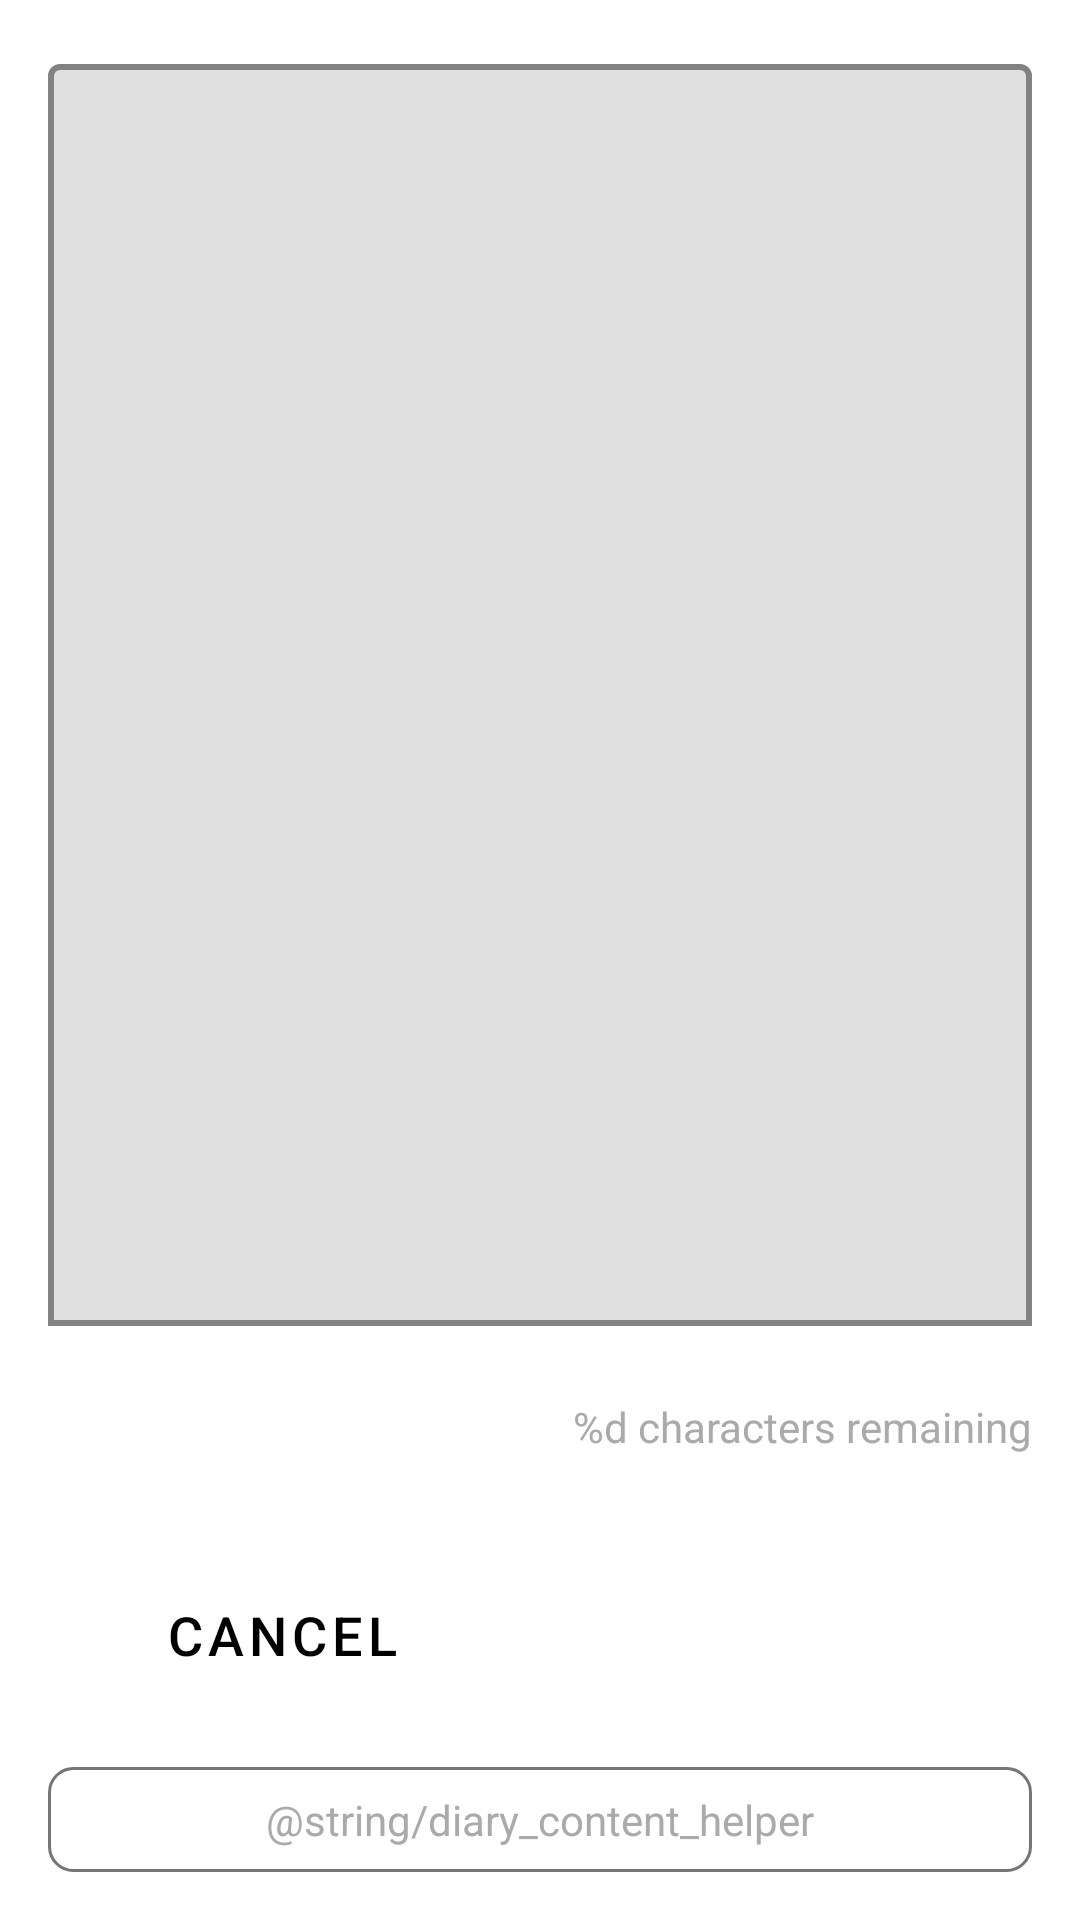

The Android layout XML behind this screen, and the referenced resources:
<!-- AndroidManifest.xml: application theme Theme.MedicationReminders -->
<!-- res/layout/activity_health_diary_edit.xml -->
<?xml version="1.0" encoding="utf-8"?>
<LinearLayout xmlns:android="http://schemas.android.com/apk/res/android"
    xmlns:app="http://schemas.android.com/apk/res-auto"
    android:layout_width="match_parent"
    android:layout_height="match_parent"
    android:orientation="vertical"
    android:padding="16dp"
    android:background="@android:color/white">

    
    <com.google.android.material.textfield.TextInputLayout
        android:layout_width="match_parent"
        android:layout_height="300dp"
        android:layout_weight="1"
        android:layout_marginBottom="24dp"
        app:boxBackgroundMode="outline"
        app:boxStrokeColor="@color/high_contrast_primary"
        app:boxStrokeWidth="2dp"
        app:hintTextColor="@color/high_contrast_primary">

        <com.google.android.material.textfield.TextInputEditText
            android:id="@+id/editTextContent"
            android:layout_width="match_parent"
            android:layout_height="match_parent"
            android:gravity="top|start"
            android:inputType="textMultiLine|textCapSentences"
            android:textSize="18sp"
            android:textColor="@android:color/black"
            android:lineSpacingExtra="4dp"
            android:padding="16dp"
            android:scrollbars="vertical"
            android:maxLength="5000"
            android:importantForAutofill="no" />

    </com.google.android.material.textfield.TextInputLayout>

    
    <TextView
        android:layout_width="wrap_content"
        android:layout_height="wrap_content"
        android:layout_gravity="end"
        android:layout_marginBottom="16dp"
                    android:text="@string/character_count_helper"
        android:textSize="14sp"
        android:textColor="@android:color/darker_gray" />

    
    <LinearLayout
        android:layout_width="match_parent"
        android:layout_height="wrap_content"
        android:orientation="horizontal"
        android:gravity="center"
        android:layout_marginTop="16dp">

        
        <Button
            android:id="@+id/buttonCancel"
            android:layout_width="0dp"
            android:layout_height="56dp"
            android:layout_weight="1"
            android:layout_marginEnd="8dp"
            android:text="@string/cancel"
            android:textSize="18sp"
            android:textColor="@android:color/black"
            style="@style/Widget.MaterialComponents.Button.OutlinedButton"
            app:strokeColor="@android:color/darker_gray"
            app:strokeWidth="2dp"
            android:background="@android:color/white" />

        
        <Button
            android:id="@+id/buttonSave"
            android:layout_width="0dp"
            android:layout_height="56dp"
            android:layout_weight="1"
            android:layout_marginStart="8dp"
            android:text="@string/save"
            android:textSize="18sp"
            android:textColor="@android:color/white"
            style="@style/Widget.MaterialComponents.Button"
            android:backgroundTint="@color/high_contrast_primary" />

    </LinearLayout>

    
    <TextView
        android:layout_width="match_parent"
        android:layout_height="wrap_content"
        android:layout_marginTop="16dp"
                    android:text="@string/diary_content_helper"
        android:textSize="14sp"
        android:textColor="@android:color/darker_gray"
        android:gravity="center"
        android:padding="8dp"
        android:background="@drawable/message_background" />

</LinearLayout>
<!-- resources referenced by this layout -->
<resources>
  <color name="high_contrast_primary">#FF1976D2</color>
  <!-- drawable message_background (drawable) -->
  <?xml version="1.0" encoding="utf-8"?>
  <shape xmlns:android="http://schemas.android.com/apk/res/android"
      android:shape="rectangle">
      <corners android:radius="8dp" />
      <stroke
          android:width="1dp"
          android:color="@color/high_contrast_text_secondary" />
      <solid android:color="@color/high_contrast_surface" />
      <padding
          android:left="12dp"
          android:top="8dp"
          android:right="12dp"
          android:bottom="8dp" />
  </shape>
  <string name="cancel">Cancel</string>
  <string name="character_count_helper">%d characters remaining</string>
  <string name="save">Save</string>
  <style name="Theme.MedicationReminders" parent="Theme.MaterialComponents.DayNight.DarkActionBar">
          
          <item name="colorPrimary">@color/high_contrast_primary</item>
          <item name="colorPrimaryVariant">@color/high_contrast_primary_dark</item>
          <item name="colorOnPrimary">@color/white</item>
          
          <item name="colorSecondary">@color/high_contrast_accent</item>
          <item name="colorSecondaryVariant">@color/high_contrast_primary_dark</item>
          <item name="colorOnSecondary">@color/white</item>
          
          <item name="android:statusBarColor">?attr/colorPrimaryVariant</item>
          
          <item name="android:colorBackground">@color/high_contrast_background</item>
          <item name="colorSurface">@color/high_contrast_surface</item>
          
          <item name="android:textColorPrimary">@color/high_contrast_text_primary</item>
          <item name="android:textColorSecondary">@color/high_contrast_text_secondary</item>
          
          <item name="colorError">@color/error_color</item>
          
      </style>
  <color name="high_contrast_text_secondary">#FF757575</color>
  <color name="high_contrast_surface">#FFFFFFFF</color>
  <color name="high_contrast_primary_dark">#FF0D47A1</color>
  <color name="white">#FFFFFFFF</color>
  <color name="high_contrast_accent">#FF2196F3</color>
  <color name="high_contrast_background">#FFFFFFFF</color>
  <color name="high_contrast_text_primary">#FF212121</color>
  <color name="error_color">#FFD32F2F</color>
</resources>
